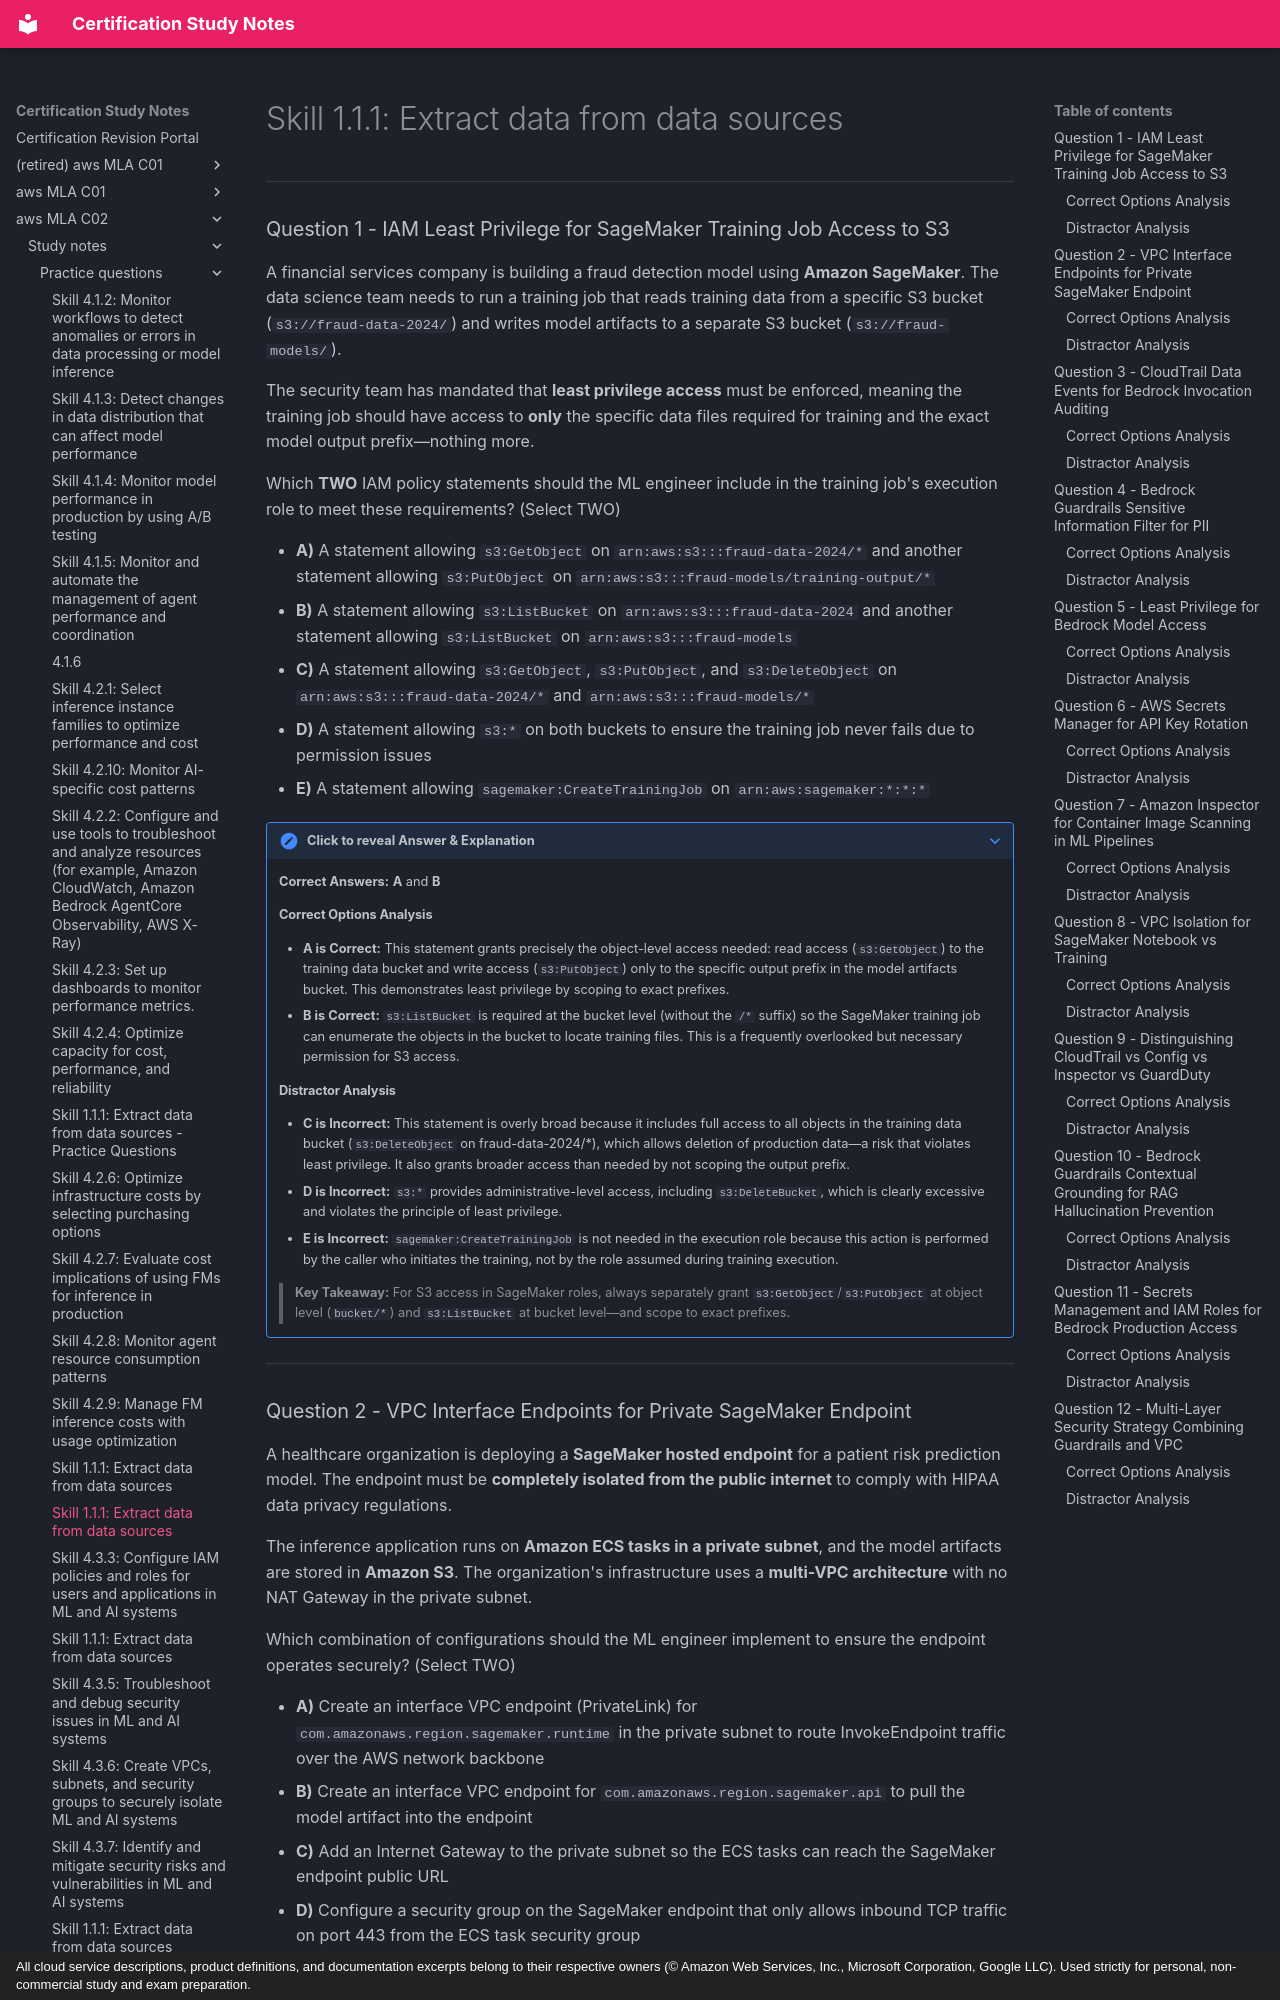

repository: monitus2022/cert_study_notes · page: aws_MLA_C02/study_notes/practice_questions/4.3.2/index.html · generator: mkdocs · copyright: All cloud service descriptions, product definitions, and documentation excerpts belong to their respective owners (© Amazon Web Services, Inc., Microsoft Corporation, Google LLC). Used strictly for personal, non-commercial study and exam preparation.

# Skill 1.1.1: Extract data from data sources

---

### Question 1 - IAM Least Privilege for SageMaker Training Job Access to S3

A financial services company is building a fraud detection model using **Amazon SageMaker**. The data science team needs to run a training job that reads training data from a specific S3 bucket (`s3://fraud-data-2024/`) and writes model artifacts to a separate S3 bucket (`s3://fraud-models/`).

The security team has mandated that **least privilege access** must be enforced, meaning the training job should have access to **only** the specific data files required for training and the exact model output prefix—nothing more.

Which **TWO** IAM policy statements should the ML engineer include in the training job's execution role to meet these requirements? (Select TWO)

* **A)** A statement allowing `s3:GetObject` on `arn:aws:s3:::fraud-data-2024/*` and another statement allowing `s3:PutObject` on `arn:aws:s3:::fraud-models/training-output/*`
* **B)** A statement allowing `s3:ListBucket` on `arn:aws:s3:::fraud-data-2024` and another statement allowing `s3:ListBucket` on `arn:aws:s3:::fraud-models`
* **C)** A statement allowing `s3:GetObject`, `s3:PutObject`, and `s3:DeleteObject` on `arn:aws:s3:::fraud-data-2024/*` and `arn:aws:s3:::fraud-models/*`
* **D)** A statement allowing `s3:*` on both buckets to ensure the training job never fails due to permission issues
* **E)** A statement allowing `sagemaker:CreateTrainingJob` on `arn:aws:sagemaker:*:*:*`

??? note "Click to reveal Answer & Explanation"
    **Correct Answers:** **A** and **B**

    #### Correct Options Analysis
    * **A is Correct:** This statement grants precisely the object-level access needed: read access (`s3:GetObject`) to the training data bucket and write access (`s3:PutObject`) only to the specific output prefix in the model artifacts bucket. This demonstrates least privilege by scoping to exact prefixes.
    * **B is Correct:** `s3:ListBucket` is required at the bucket level (without the `/*` suffix) so the SageMaker training job can enumerate the objects in the bucket to locate training files. This is a frequently overlooked but necessary permission for S3 access.

    #### Distractor Analysis
    * **C is Incorrect:** This statement is overly broad because it includes full access to all objects in the training data bucket (`s3:DeleteObject` on fraud-data-2024/*), which allows deletion of production data—a risk that violates least privilege. It also grants broader access than needed by not scoping the output prefix.
    * **D is Incorrect:** `s3:*` provides administrative-level access, including `s3:DeleteBucket`, which is clearly excessive and violates the principle of least privilege.
    * **E is Incorrect:** `sagemaker:CreateTrainingJob` is not needed in the execution role because this action is performed by the caller who initiates the training, not by the role assumed during training execution.

    > **Key Takeaway:** For S3 access in SageMaker roles, always separately grant `s3:GetObject`/`s3:PutObject` at object level (`bucket/*`) and `s3:ListBucket` at bucket level—and scope to exact prefixes.

---
